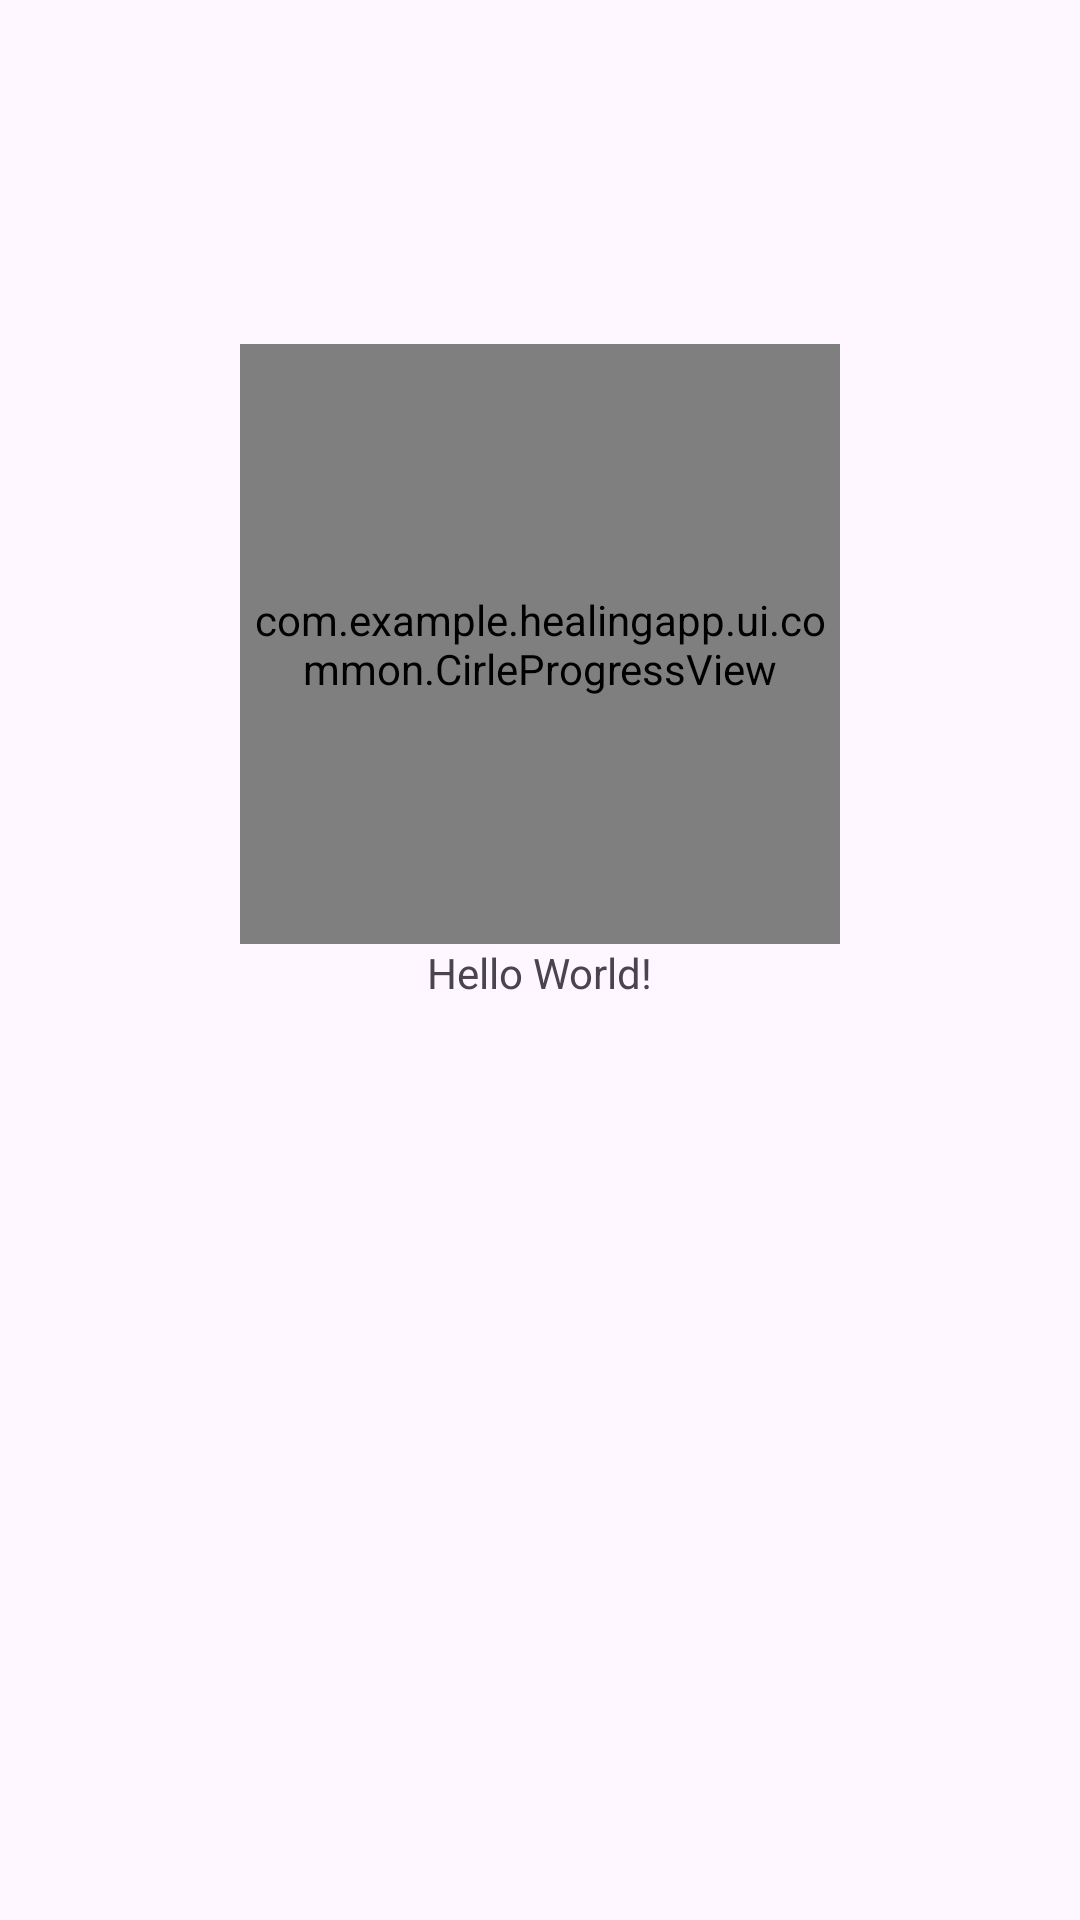

Android layout source for this screen:
<!-- AndroidManifest.xml: application theme Theme.MYPROJECT -->
<!-- res/layout/activity_main.xml -->
<?xml version="1.0" encoding="utf-8"?>
<androidx.constraintlayout.widget.ConstraintLayout
    xmlns:android="http://schemas.android.com/apk/res/android"
    xmlns:tools="http://schemas.android.com/tools"
    xmlns:app="http://schemas.android.com/apk/res-auto"
    android:id="@+id/main"
    android:layout_width="match_parent"
    android:layout_height="match_parent"
    tools:context=".MainActivity">

    <TextView
        android:id="@+id/textView5"
        android:layout_width="wrap_content"
        android:layout_height="wrap_content"
        android:layout_marginTop="8dp"
        android:text="Hello World!"
        app:layout_constraintBottom_toBottomOf="parent"
        app:layout_constraintEnd_toEndOf="parent"
        app:layout_constraintStart_toStartOf="parent"
        app:layout_constraintTop_toTopOf="parent" />

    <com.example.healingapp.ui.common.CirleProgressView
        android:id="@+id/progressView"
        android:layout_width="200dp"
        android:layout_height="200dp"
        android:layout_centerInParent="true"
        app:layout_constraintBottom_toTopOf="@+id/textView5"
        app:layout_constraintEnd_toEndOf="parent"
        app:layout_constraintStart_toStartOf="parent"
        tools:ignore="MissingConstraints" />

  </androidx.constraintlayout.widget.ConstraintLayout>
<!-- resources referenced by this layout -->
<resources>
  <style name="Theme.MYPROJECT" parent="Base.Theme.MYPROJECT" />
  <style name="Base.Theme.MYPROJECT" parent="Theme.Material3.DayNight.NoActionBar">
          
          
      </style>
</resources>
